Run: headless pygame with SDL's dummy video driver; simulated clock (each Clock.tick advances the game by its frame time, no real sleeping); random seed 0; keys injected as events and as key.get_pressed() state; no mouse input.
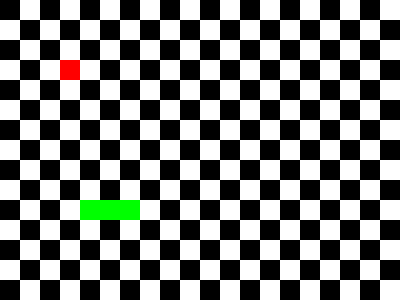
Frame 1 of 3 · flips 1–60 · no input
Frame 2 of 3 · flips 61–180 · tapped SPACE, RETURN · held RIGHT (→), D · screen unchanged from frame 1, image omitted
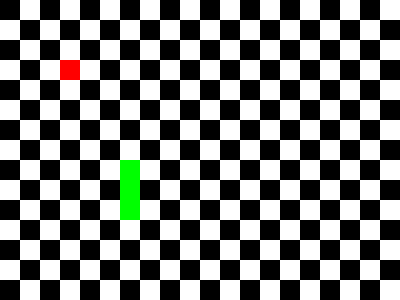
Frame 3 of 3 · flips 181–300 · held DOWN (↓), S

The pygame program that drew these frames:

import pygame as pg 
import argparse
import sys
import logging 


#Fonction d'ajout et test des arguments
def read_args():
   
   #Ajout des arguments
   parser = argparse.ArgumentParser(description='Arguements du jeu snake')
   parser.add_argument('--bg-color-1', help="La première couleur du quadrillage",default=(255,255,255))
   parser.add_argument('--bg-color-2', help="La deuxième couleur du quadrillage",default=(0,0,0))
   parser.add_argument('--width', type=int, help="Longueur du quadrillage",default=400)
   parser.add_argument('--height', type=int, help="Hauteur du quadrillage",default=300)
   parser.add_argument('--fps', type=int, help="Nombre de frames par seconde",default=5)
   parser.add_argument('--fruit-color', help="La couleur du fruit",default=(255,0,0))
   parser.add_argument('--snake-color', help="La couleur du serpent",default=(0,255,0))
   parser.add_argument('--snake-length', type=int, help="Taille du snake",default=3)
   parser.add_argument('--tile-size', type=int, help="Taille du carreau",default=20)

   parser.add_argument('--gameover-on-exit', help='A flag.', action='store_true')
   parser.add_argument('-g--debug',help='Debug mode', action='store_true')

   args = parser.parse_args()

   #Test des arguments

   if args.snake_length < 2:
       raise ValueError("La taille du snake doit etre strictement superieure à 1")
   if args.snake_color==args.fruit_color:
       raise ValueError("Le fruit et le snake doivent avoir des couleurs differentes")
   if args.width%args.tile_size!=0:
       raise ValueError("La longueur doit etre un multiple de la taille des carres")
   if args.height%args.tile_size!=0:
       raise ValueError("La hauteur doit etre un multiple de la taille des carres")
   if args.width/args.tile_size<20:
       raise ValueError("La longueur est minimum de 20 colonnes")
   if args.height/args.tile_size<12:
       raise ValueError("La hauteur est minimum de 12 lignes")
   
   return(args)

class Fruit:

    def __init__(self, x, y,color,points):
        self._x=x
        self._y =y
        self._color=color
        self._points=points

    def __repr__(self):
        return f"({self._x:.2f} , {self._y:.2f})"
    
    def update(self,snakecor,score,TAILLEREC,testfruit,logger):
        if snakecor[-1]==(self._x,self._y):
            testfruit=True
            pg.display.set_caption("Score: "+str(score))
            if (self._x,self._y)==(3*TAILLEREC,3*TAILLEREC):
                self._x,self._y=15*TAILLEREC,10*TAILLEREC
                snakecor=[snakecor[0]]+snakecor
            else:
                self._x,self._y=3*TAILLEREC,3*TAILLEREC
                snakecor=[snakecor[0]]+snakecor
            logger.info('Your score is '+str(score))
            logger.debug('Snake has eaten a fruit')
        return testfruit,snakecor
    
    def draw(self,TAILLEREC,screen):
        fruitrec = pg.Rect(self._x,self._y,TAILLEREC, TAILLEREC)
        pg.draw.rect(screen,self._color, fruitrec)

class Snake:

    def __init__(self, snakecor,GREEN):
        self._snakecor=snakecor
        self._color=GREEN

    def __repr__(self):
        return f"{self.snakecor}"
    
    #Fonction de Mise à jour du serpent
    def move(self,TAILLEREC,vectdir):
        self._snakecor.append((self._snakecor[-1][0]+TAILLEREC*vectdir[0],self._snakecor[-1][1]+TAILLEREC*vectdir[1]))
        self._snakecor.pop(0)
    

class Factory:

    def __init__(self):
        self._fact=[]

    def declareFruit(self, name, color, points):
        self._fact.append((name,color,points))

    def createFruit(self, name,x,y):
        for fruit in self._fact:
            if fruit[0]==name:
                newfruit=Fruit(x,y,fruit[1],fruit[2])
        return newfruit 
    
    def createSnake(self, length,TAILLEREC,GREEN):
        snakecorinit=[]  #Création du snake
        for i in range(length):
            snakecorinit.append((4*TAILLEREC+i*TAILLEREC,10*TAILLEREC))
    
        snakecor=Snake(snakecorinit,GREEN)
        return snakecor

            

    

    

#fonction contenant la boucle principale
def main():
    #Démarrage de la partie
    pg.init()

    clock = pg.time.Clock()

    #récupération des arguments
    args=read_args()

    #Console pour afficher les logs
    logger = logging.getLogger(__name__)
    handler = logging.StreamHandler(sys.stderr)
    logger.addHandler(handler)
    logger.setLevel(logging.INFO)
    if args.g__debug:
        logger.setLevel(logging.DEBUG)

    logger.debug('Start main loop.')

    logger.info('Pour jouer en mode debug, ajouter l argument -g--debug lors du lancement du jeu')
    logger.info('New game')

    #Initialisation des CONSTANTES à partir des arguments
    COLORS,SCREENWIDTH,SCREENHEIGHT=(args.bg_color_1,args.width,args.height)
    FPS=args.fps
    BLACK =args.bg_color_2
    RED=args.fruit_color
    GREEN=args.snake_color
    SNAKELEN=args.snake_length
    TAILLEREC=args.tile_size

    #Initialisation des variables

    score=0
    vectdir=(1,0) #variable contrôlant la boucle du serpent
    Flag=True #variable contrôlant le passage dans la boucle de jeu
    testfruit=False #variable définissant les passages de boucle où le serpent a mangé le fruit
   
    screen = pg.display.set_mode( (SCREENWIDTH, SCREENHEIGHT) )  #Création du quadrillage
    screen.fill( COLORS )
    
    fact=Factory()
    fact.declareFruit('apple',RED,1)
    fruit=fact.createFruit('apple',3*TAILLEREC,3*TAILLEREC)  #Création du fruit
    snakecor=fact.createSnake(SNAKELEN,TAILLEREC,GREEN)

#Lancement de la boucle de jeu
    while Flag==True:
       clock.tick(FPS)
       vectdir,Flag=process_events(logger,vectdir,Flag)
       Flag,score,fruit,snakecor=update_display(snakecor,TAILLEREC,vectdir,fruit,screen,COLORS,SCREENWIDTH,SCREENHEIGHT,BLACK,score,testfruit,args,logger,Flag)

#Fonction de la boucle des évènements
def process_events(logger,vectdir,Flag):
    for event in pg.event.get():
        #Evénements pour faire bouger le serpent
        if event.type == pg.KEYDOWN: 
            if event.key == pg.K_UP:
                vectdir=(0,-1)
        if event.type == pg.KEYDOWN:
            if event.key == pg.K_DOWN:
                vectdir=(0,1)
        if event.type == pg.KEYDOWN:
            if event.key == pg.K_LEFT:
                vectdir=(-1,0)
        if event.type == pg.KEYDOWN:
            if event.key == pg.K_RIGHT:
                vectdir=(1,0)
        
        #Evenements pour quitter
        if event.type == pg.KEYDOWN: 
            if event.key == pg.K_q:
                Flag=False
                logger.critical('You quit the game')
                logger.debug('Game over')
        if event.type == pg.QUIT:
            Flag=False
            logger.critical('You quit the game')
            logger.debug('Game over')

    return vectdir,Flag


#Fonction mettant à jour et affichant le score
def get_score(testfruit,score):
    if testfruit==True:
        score=score+1 
        testfruit=False 
    pg.display.set_caption("Score: "+str(score))
    return score

     
#Fonction de détection des chocs
def touchside(args,snakecor,SCREENWIDTH,SCREENHEIGHT,vectdir,TAILLEREC,testfruit,logger,Flag):

    #Si le snake se touche lui-même
    for i in range(len(snakecor)-1):
        for j in range(i+1,len(snakecor)):
            if snakecor[i]==snakecor[j] and testfruit==False:
                Flag=False
                logger.critical('The snake touched itself')

    #Détection des extrémités 
    #Si le mode Gameover quand contact avec l'extrémité est activé
    if args.gameover_on_exit:
        if snakecor[-1][0]==SCREENWIDTH and vectdir==(1,0):
            Flag=False
            logger.info('You hit the end of the map')
            logger.debug('Game over')
        if snakecor[-1][0]==0 and vectdir==(-1,0):
            Flag=False
            logger.error('You hit the end of the map')
            logger.debug('Game over')
        if snakecor[-1][1]==SCREENHEIGHT and vectdir==(0,1):
            Flag=False
            logger.error('You hit the end of the map')
            logger.debug('Game over')
        if snakecor[-1][1]==0 and vectdir==(0,-1):
            Flag=False
            logger.error('You hit the end of the map')
            logger.debug('Game over')
 
        

    #Si le mode Gameover quand contact avec l'extrémité n'est pas activé
    else:
        if snakecor[-1][0]==SCREENWIDTH and vectdir==(1,0):
            snakecor[-1]=[0,snakecor[-1][1]]
        if snakecor[-1][0]==-TAILLEREC and vectdir==(-1,0):
            snakecor[-1]=[SCREENWIDTH,snakecor[-1][1]]
        if snakecor[-1][1]==SCREENHEIGHT and vectdir==(0,1):
            snakecor[-1]=[snakecor[-1][0],0]
        if snakecor[-1][1]==-TAILLEREC and vectdir==(0,-1):
            snakecor[-1]=[snakecor[-1][0],SCREENHEIGHT]

    return Flag

#Fonction de dessin du quadrillage
def draw_checkerboard(screen,COLORS,SCREENWIDTH,SCREENHEIGHT,TAILLEREC,BLACK):
    screen.fill( COLORS )
  
    for left in [k for k in range(0,SCREENWIDTH,2*TAILLEREC)]: 
        for top in [k for k in range(0,SCREENHEIGHT,2*TAILLEREC)]:
            rect = pg.Rect(left,top,TAILLEREC, TAILLEREC)
            pg.draw.rect(screen, BLACK, rect)
    for left in [k for k in range(TAILLEREC,SCREENWIDTH,2*TAILLEREC)]:
        for top in [k for k in range(TAILLEREC,SCREENHEIGHT,2*TAILLEREC)]:
            rect = pg.Rect(left,top,TAILLEREC, TAILLEREC)
            pg.draw.rect(screen, BLACK, rect)


#Fonction de dessin du snake
def draw_snake(snakecor,TAILLEREC,screen):   
    for i in range(len(snakecor._snakecor)):
        draw=pg.Rect(snakecor._snakecor[i][0],snakecor._snakecor[i][1],TAILLEREC,TAILLEREC)
        pg.draw.rect(screen,snakecor._color,draw)
    pg.display.update()

#Fonction de dessin du jeu
def draw(screen,COLORS,SCREENWIDTH,SCREENHEIGHT,TAILLEREC,BLACK,fruit,snakecor):
    draw_checkerboard(screen,COLORS,SCREENWIDTH,SCREENHEIGHT,TAILLEREC,BLACK)
    fruit.draw(TAILLEREC,screen)
    draw_snake(snakecor,TAILLEREC,screen)

#Fonction d'update après un passage dans la boucle
def update_display(snakecor,TAILLEREC,vectdir,fruit,screen,COLORS,SCREENWIDTH,SCREENHEIGHT,BLACK,score,testfruit,args,logger,Flag):
    snakecor.move(TAILLEREC,vectdir)
    testfruit,snakecor._snakecor=fruit.update(snakecor._snakecor,score,TAILLEREC,testfruit,logger)
    draw(screen,COLORS,SCREENWIDTH,SCREENHEIGHT,TAILLEREC,BLACK,fruit,snakecor)
    score=get_score(testfruit,score)
    Flag=touchside(args,snakecor._snakecor,SCREENWIDTH,SCREENHEIGHT,vectdir,TAILLEREC,testfruit,logger,Flag)

    return Flag,score,fruit,snakecor

#Execution du programme
main()
quit()
